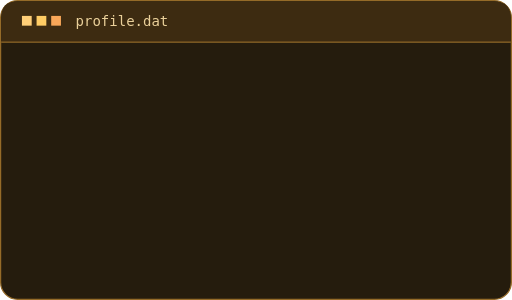
t = 0.00 s
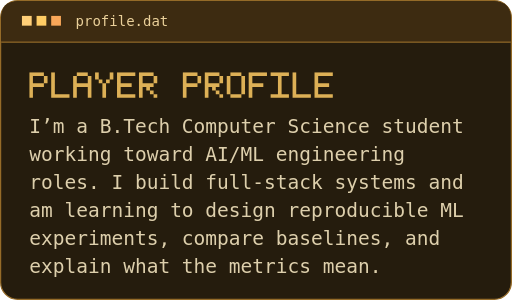
t = 0.25 s
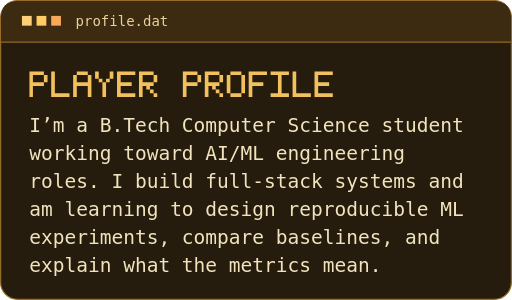
t = 0.38 s
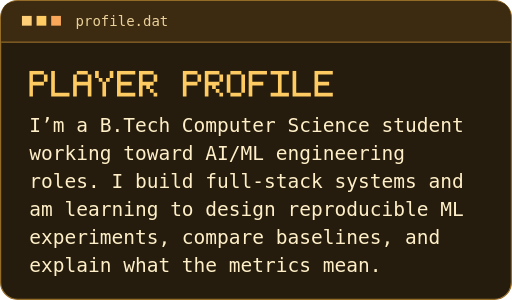
t = 0.63 s
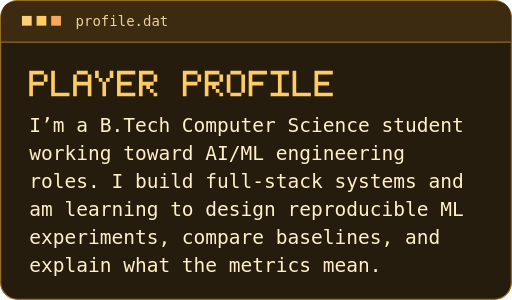
t = 0.75 s
t = 1.00 s: frame unchanged from t = 0.75 s, image omitted

The animated SVG that drew these frames (rendered in a browser with its animation timeline set to each time). Animation: 4 CSS @keyframes rules; one cycle of 1.00 s.

<svg xmlns="http://www.w3.org/2000/svg" width="420" height="246" viewBox="0 0 420 246" role="img" aria-label="I’m a B.Tech Computer Science student working toward AI/ML engineering roles. I build full-stack systems and am learning to design reproducible ML experiments, compare baselines, and explain what the metrics mean.">
<title>I’m a B.Tech Computer Science student working toward AI/ML engineering roles. I build full-stack systems and am learning to design reproducible ML experiments, compare baselines, and explain what the metrics mean.</title>
<defs><filter id="glow" x="-20%" y="-40%" width="140%" height="180%"><feGaussianBlur stdDeviation="2.4" result="b"/><feComponentTransfer in="b" result="b2"><feFuncA type="linear" slope="0"/></feComponentTransfer><feMerge><feMergeNode in="b2"/><feMergeNode in="SourceGraphic"/></feMerge></filter>
<radialGradient id="halo" cx="50%" cy="0%" r="90%"><stop offset="0" stop-color="#ffcf78" stop-opacity="0.000"/><stop offset="1" stop-color="#ffcf78" stop-opacity="0"/></radialGradient>
</defs>
<style>
.m{font-family:'JetBrains Mono','SF Mono','Cascadia Code','Fira Code',Menlo,Consolas,'DejaVu Sans Mono','Liberation Mono',monospace}
.fg{fill:#fff0c9}.dim{fill:#ead09a}.faint{fill:#83978e}.green{fill:#ffcf78}.green2{fill:#1f7a52}
.amber{fill:#ffcc64}.amber2{fill:#7a5a22}.mag{fill:#f9a759}.bgc{fill:#251c0d}.card{fill:#0d1215}.screen{fill:#302412}
.glow{filter:url(#glow)}
.fb{transform-box:fill-box;transform-origin:center}
@keyframes rise{from{opacity:0;transform:translateY(8px)}}
.rise{animation:rise .7s cubic-bezier(.2,.7,.2,1) backwards}
@keyframes fade{from{opacity:0}}
.fade{animation:fade .8s ease-out backwards}
@keyframes blink{50%{opacity:.84}}
.blink{animation:blink 1s ease-in-out 2}
@keyframes type{from{transform:scaleX(1)}to{transform:scaleX(0)}}
.type{transform-box:fill-box;transform-origin:right center;transform:scaleX(0);animation:type .55s steps(24,end) backwards}
@media (prefers-reduced-motion:reduce){*{animation:none!important}}
</style>
<rect x=".5" y=".5" width="419" height="245" rx="14" fill="#251c0d" stroke="#956b28"/>
<rect x="1" y="34" width="418" height="211" rx="13" fill="url(#halo)"/>
<path d="M1 34V14.5Q1 1 14.5 1H405.5Q419 1 419 14.5V34z" fill="#3d2b11"/>
<line x1="1" y1="34.5" x2="419" y2="34.5" stroke="#956b28"/>
<rect x="18" y="13" width="8" height="8" class="green"/><rect x="30" y="13" width="8" height="8" class="amber"/><rect x="42" y="13" width="8" height="8" class="mag"/>
<text x="62" y="21.5" class="m dim" font-size="11.5">profile.dat</text>
<text x="402" y="21.5" class="m dim" font-size="11.5" text-anchor="end"></text>
<g class="rise"><path class="amber" d="M24 58h12v3h-12zM24 61h3v3h-3zM36 61h3v3h-3zM24 64h3v3h-3zM36 64h3v3h-3zM24 67h12v3h-12zM24 70h3v3h-3zM24 73h3v3h-3zM24 76h3v3h-3zM42 58h3v3h-3zM42 61h3v3h-3zM42 64h3v3h-3zM42 67h3v3h-3zM42 70h3v3h-3zM42 73h3v3h-3zM42 76h15v3h-15zM63 58h9v3h-9zM60 61h3v3h-3zM72 61h3v3h-3zM60 64h3v3h-3zM72 64h3v3h-3zM60 67h15v3h-15zM60 70h3v3h-3zM72 70h3v3h-3zM60 73h3v3h-3zM72 73h3v3h-3zM60 76h3v3h-3zM72 76h3v3h-3zM78 58h3v3h-3zM90 58h3v3h-3zM78 61h3v3h-3zM90 61h3v3h-3zM81 64h3v3h-3zM87 64h3v3h-3zM84 67h3v3h-3zM84 70h3v3h-3zM84 73h3v3h-3zM84 76h3v3h-3zM96 58h15v3h-15zM96 61h3v3h-3zM96 64h3v3h-3zM96 67h12v3h-12zM96 70h3v3h-3zM96 73h3v3h-3zM96 76h15v3h-15zM114 58h12v3h-12zM114 61h3v3h-3zM126 61h3v3h-3zM114 64h3v3h-3zM126 64h3v3h-3zM114 67h12v3h-12zM114 70h3v3h-3zM120 70h3v3h-3zM114 73h3v3h-3zM123 73h3v3h-3zM114 76h3v3h-3zM126 76h3v3h-3zM150 58h12v3h-12zM150 61h3v3h-3zM162 61h3v3h-3zM150 64h3v3h-3zM162 64h3v3h-3zM150 67h12v3h-12zM150 70h3v3h-3zM150 73h3v3h-3zM150 76h3v3h-3zM168 58h12v3h-12zM168 61h3v3h-3zM180 61h3v3h-3zM168 64h3v3h-3zM180 64h3v3h-3zM168 67h12v3h-12zM168 70h3v3h-3zM174 70h3v3h-3zM168 73h3v3h-3zM177 73h3v3h-3zM168 76h3v3h-3zM180 76h3v3h-3zM189 58h9v3h-9zM186 61h3v3h-3zM198 61h3v3h-3zM186 64h3v3h-3zM198 64h3v3h-3zM186 67h3v3h-3zM198 67h3v3h-3zM186 70h3v3h-3zM198 70h3v3h-3zM186 73h3v3h-3zM198 73h3v3h-3zM189 76h9v3h-9zM204 58h15v3h-15zM204 61h3v3h-3zM204 64h3v3h-3zM204 67h12v3h-12zM204 70h3v3h-3zM204 73h3v3h-3zM204 76h3v3h-3zM222 58h15v3h-15zM228 61h3v3h-3zM228 64h3v3h-3zM228 67h3v3h-3zM228 70h3v3h-3zM228 73h3v3h-3zM222 76h15v3h-15zM240 58h3v3h-3zM240 61h3v3h-3zM240 64h3v3h-3zM240 67h3v3h-3zM240 70h3v3h-3zM240 73h3v3h-3zM240 76h15v3h-15zM258 58h15v3h-15zM258 61h3v3h-3zM258 64h3v3h-3zM258 67h12v3h-12zM258 70h3v3h-3zM258 73h3v3h-3zM258 76h15v3h-15z"/><text x="24" y="108" class="m fg" font-size="16">I’m a B.Tech Computer Science student</text><text x="24" y="131" class="m fg" font-size="16">working toward AI/ML engineering</text><text x="24" y="154" class="m fg" font-size="16">roles. I build full-stack systems and</text><text x="24" y="177" class="m fg" font-size="16">am learning to design reproducible ML</text><text x="24" y="200" class="m fg" font-size="16">experiments, compare baselines, and</text><text x="24" y="223" class="m fg" font-size="16">explain what the metrics mean.</text></g>
</svg>
